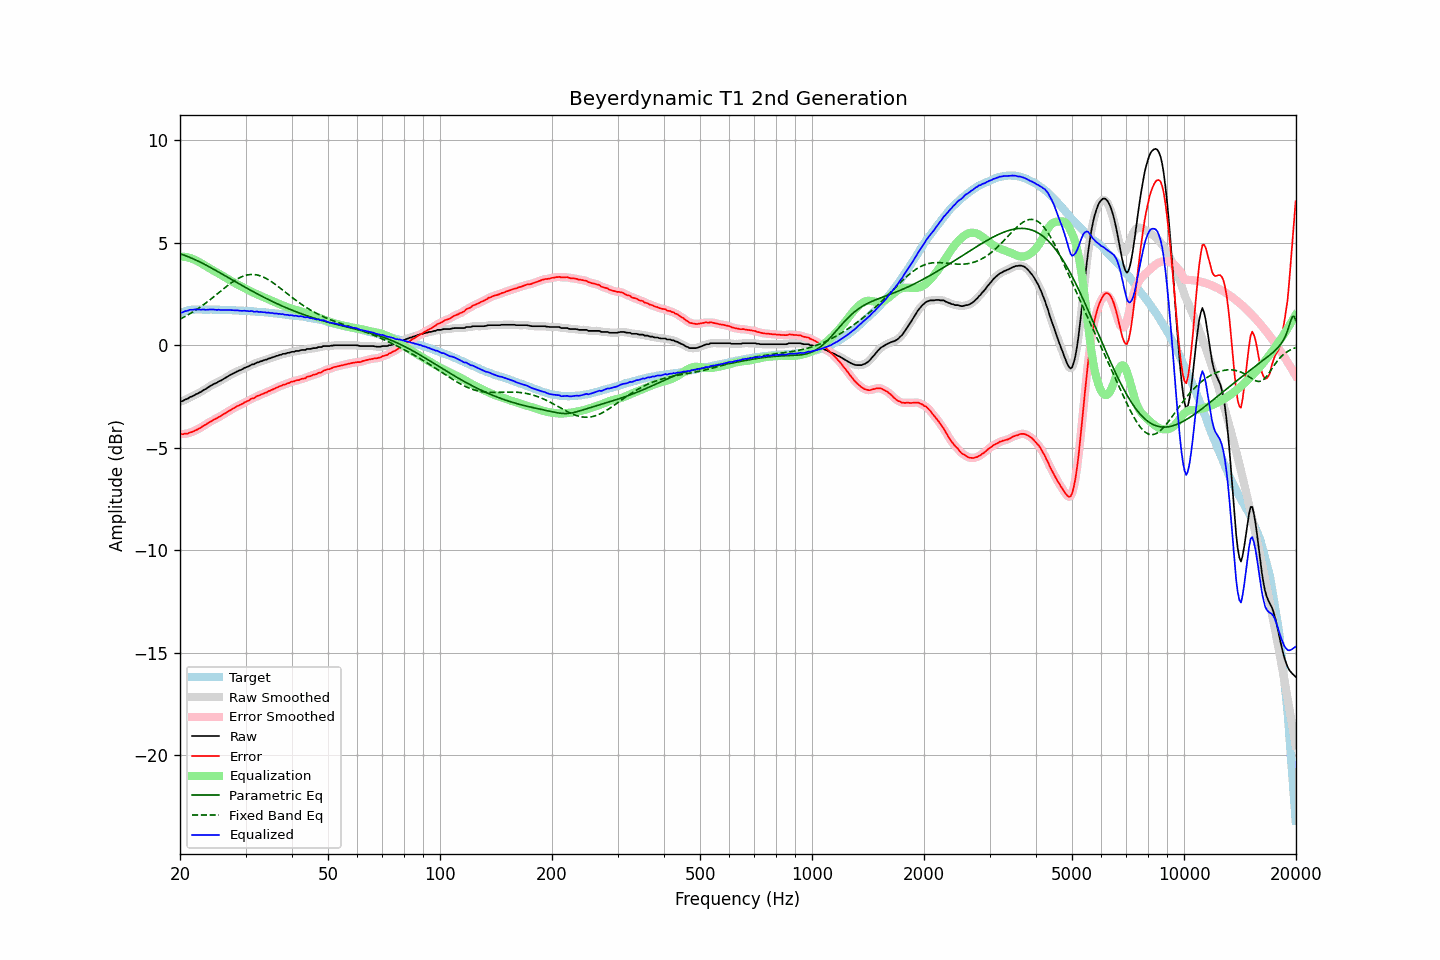

The file beside this chart, header and first rows:
frequency, raw, error, smoothed, error_smoothed, equalization, parametric_eq, fixed_band_eq, equalized_raw, equalized_smoothed, target
20.00, -2.75, -4.32, -2.75, -4.32, 4.33, 4.47, 1.28, 1.59, 1.58, 1.57
20.20, -2.74, -4.34, -2.73, -4.33, 4.33, 4.44, 1.32, 1.60, 1.60, 1.60
20.40, -2.71, -4.34, -2.70, -4.33, 4.33, 4.42, 1.36, 1.62, 1.63, 1.63
20.61, -2.66, -4.31, -2.67, -4.33, 4.32, 4.39, 1.40, 1.66, 1.65, 1.65
20.81, -2.63, -4.31, -2.63, -4.31, 4.31, 4.36, 1.44, 1.68, 1.68, 1.68
21.02, -2.60, -4.31, -2.58, -4.29, 4.29, 4.33, 1.49, 1.69, 1.70, 1.71
21.23, -2.54, -4.26, -2.55, -4.27, 4.27, 4.30, 1.53, 1.73, 1.72, 1.72
21.44, -2.51, -4.24, -2.51, -4.24, 4.24, 4.26, 1.58, 1.74, 1.73, 1.73
21.66, -2.48, -4.22, -2.47, -4.21, 4.21, 4.23, 1.63, 1.74, 1.74, 1.74
21.87, -2.44, -4.18, -2.43, -4.18, 4.18, 4.19, 1.68, 1.74, 1.74, 1.74
22.09, -2.39, -4.14, -2.39, -4.14, 4.14, 4.16, 1.73, 1.75, 1.75, 1.75
22.31, -2.36, -4.11, -2.35, -4.10, 4.10, 4.12, 1.78, 1.74, 1.75, 1.75
22.54, -2.31, -4.06, -2.31, -4.06, 4.06, 4.08, 1.83, 1.75, 1.75, 1.75
22.76, -2.28, -4.03, -2.27, -4.01, 4.01, 4.04, 1.89, 1.74, 1.74, 1.75
22.99, -2.22, -3.96, -2.22, -3.96, 3.96, 4.00, 1.94, 1.75, 1.74, 1.74
23.22, -2.17, -3.91, -2.18, -3.91, 3.92, 3.96, 2.00, 1.75, 1.74, 1.74
23.45, -2.14, -3.88, -2.13, -3.86, 3.87, 3.92, 2.06, 1.73, 1.74, 1.74
23.69, -2.08, -3.82, -2.08, -3.82, 3.82, 3.88, 2.12, 1.74, 1.74, 1.74
23.92, -2.03, -3.76, -2.03, -3.77, 3.77, 3.84, 2.18, 1.74, 1.74, 1.74
24.16, -1.98, -3.72, -1.98, -3.72, 3.72, 3.80, 2.24, 1.75, 1.75, 1.75
24.40, -1.94, -3.68, -1.93, -3.68, 3.68, 3.75, 2.30, 1.74, 1.75, 1.75
24.65, -1.89, -3.62, -1.89, -3.64, 3.64, 3.71, 2.37, 1.75, 1.74, 1.74
24.89, -1.86, -3.59, -1.86, -3.59, 3.59, 3.67, 2.43, 1.74, 1.74, 1.74
25.14, -1.83, -3.56, -1.82, -3.55, 3.55, 3.62, 2.50, 1.72, 1.73, 1.74
25.39, -1.77, -3.50, -1.78, -3.51, 3.51, 3.58, 2.56, 1.74, 1.73, 1.74
25.65, -1.74, -3.47, -1.74, -3.47, 3.46, 3.53, 2.62, 1.73, 1.73, 1.73
25.91, -1.70, -3.42, -1.69, -3.42, 3.42, 3.49, 2.69, 1.72, 1.73, 1.72
26.16, -1.65, -3.37, -1.65, -3.37, 3.37, 3.44, 2.75, 1.73, 1.72, 1.72
26.43, -1.60, -3.32, -1.60, -3.32, 3.32, 3.40, 2.82, 1.73, 1.72, 1.72
26.69, -1.56, -3.28, -1.55, -3.28, 3.28, 3.35, 2.88, 1.72, 1.72, 1.72
26.96, -1.51, -3.23, -1.51, -3.23, 3.23, 3.31, 2.94, 1.72, 1.72, 1.72
27.23, -1.46, -3.18, -1.46, -3.18, 3.18, 3.26, 3.00, 1.72, 1.72, 1.72
27.50, -1.42, -3.14, -1.42, -3.13, 3.13, 3.22, 3.05, 1.72, 1.72, 1.72
27.77, -1.38, -3.09, -1.38, -3.09, 3.09, 3.17, 3.11, 1.71, 1.71, 1.71
28.05, -1.34, -3.05, -1.34, -3.04, 3.04, 3.13, 3.16, 1.71, 1.71, 1.71
28.33, -1.30, -2.99, -1.30, -3.00, 3.00, 3.08, 3.21, 1.71, 1.71, 1.70
28.62, -1.26, -2.95, -1.26, -2.96, 2.96, 3.04, 3.25, 1.70, 1.70, 1.70
28.90, -1.23, -2.92, -1.23, -2.92, 2.92, 2.99, 3.30, 1.69, 1.69, 1.70
29.19, -1.20, -2.88, -1.19, -2.88, 2.88, 2.95, 3.33, 1.68, 1.69, 1.69
29.48, -1.16, -2.85, -1.15, -2.84, 2.84, 2.90, 3.37, 1.68, 1.69, 1.69
29.78, -1.11, -2.79, -1.11, -2.80, 2.80, 2.86, 3.39, 1.69, 1.68, 1.68
30.08, -1.08, -2.76, -1.08, -2.76, 2.76, 2.81, 3.42, 1.68, 1.68, 1.68
30.38, -1.05, -2.72, -1.05, -2.72, 2.72, 2.77, 3.44, 1.67, 1.67, 1.67
30.68, -1.02, -2.69, -1.01, -2.67, 2.68, 2.73, 3.45, 1.66, 1.67, 1.67
30.99, -0.97, -2.63, -0.97, -2.64, 2.64, 2.68, 3.46, 1.67, 1.66, 1.66
31.30, -0.93, -2.59, -0.94, -2.60, 2.60, 2.64, 3.46, 1.67, 1.66, 1.66
31.61, -0.93, -2.58, -0.91, -2.56, 2.56, 2.60, 3.46, 1.63, 1.65, 1.66
31.93, -0.88, -2.52, -0.88, -2.53, 2.52, 2.56, 3.45, 1.65, 1.64, 1.65
32.24, -0.84, -2.47, -0.85, -2.49, 2.49, 2.51, 3.43, 1.65, 1.64, 1.63
32.57, -0.83, -2.46, -0.82, -2.45, 2.45, 2.47, 3.41, 1.63, 1.64, 1.63
32.89, -0.79, -2.42, -0.79, -2.42, 2.42, 2.43, 3.39, 1.63, 1.63, 1.63
33.22, -0.77, -2.39, -0.76, -2.39, 2.39, 2.39, 3.36, 1.62, 1.62, 1.62
33.55, -0.74, -2.35, -0.74, -2.35, 2.35, 2.35, 3.33, 1.62, 1.61, 1.62
33.89, -0.71, -2.31, -0.71, -2.32, 2.32, 2.31, 3.29, 1.61, 1.61, 1.61
34.23, -0.70, -2.30, -0.69, -2.29, 2.28, 2.27, 3.25, 1.59, 1.60, 1.60
34.57, -0.65, -2.24, -0.66, -2.25, 2.25, 2.23, 3.20, 1.60, 1.59, 1.59
34.92, -0.64, -2.22, -0.63, -2.21, 2.22, 2.19, 3.15, 1.58, 1.59, 1.58
35.27, -0.60, -2.18, -0.60, -2.18, 2.18, 2.16, 3.10, 1.58, 1.58, 1.58
35.62, -0.58, -2.14, -0.58, -2.14, 2.14, 2.12, 3.05, 1.57, 1.57, 1.57
35.97, -0.56, -2.11, -0.55, -2.11, 2.11, 2.08, 2.99, 1.55, 1.56, 1.55
... 635 more rows
